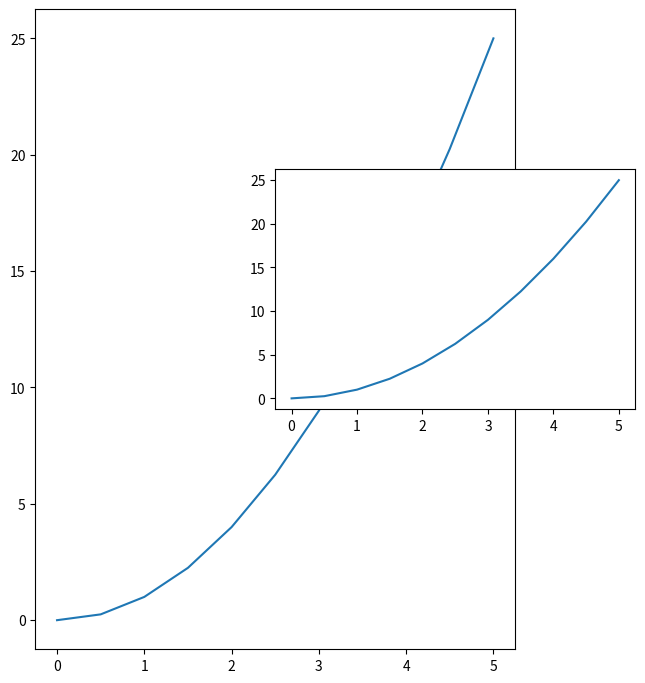

This figure's Python source:
import numpy as np
import pandas as pd
import matplotlib.pyplot as plt
x = np.linspace(0,5,11)
y = x**2

fig = plt.figure(figsize=(12,8))
axis1 = fig.add_axes([0.1,0.1,.4,.8])
axis1.plot(x,y)
axis2 = fig.add_axes([0.3,0.4,.3,.3])
axis2.plot(x,y)
plt.savefig("myplot.png")
plt.show()
